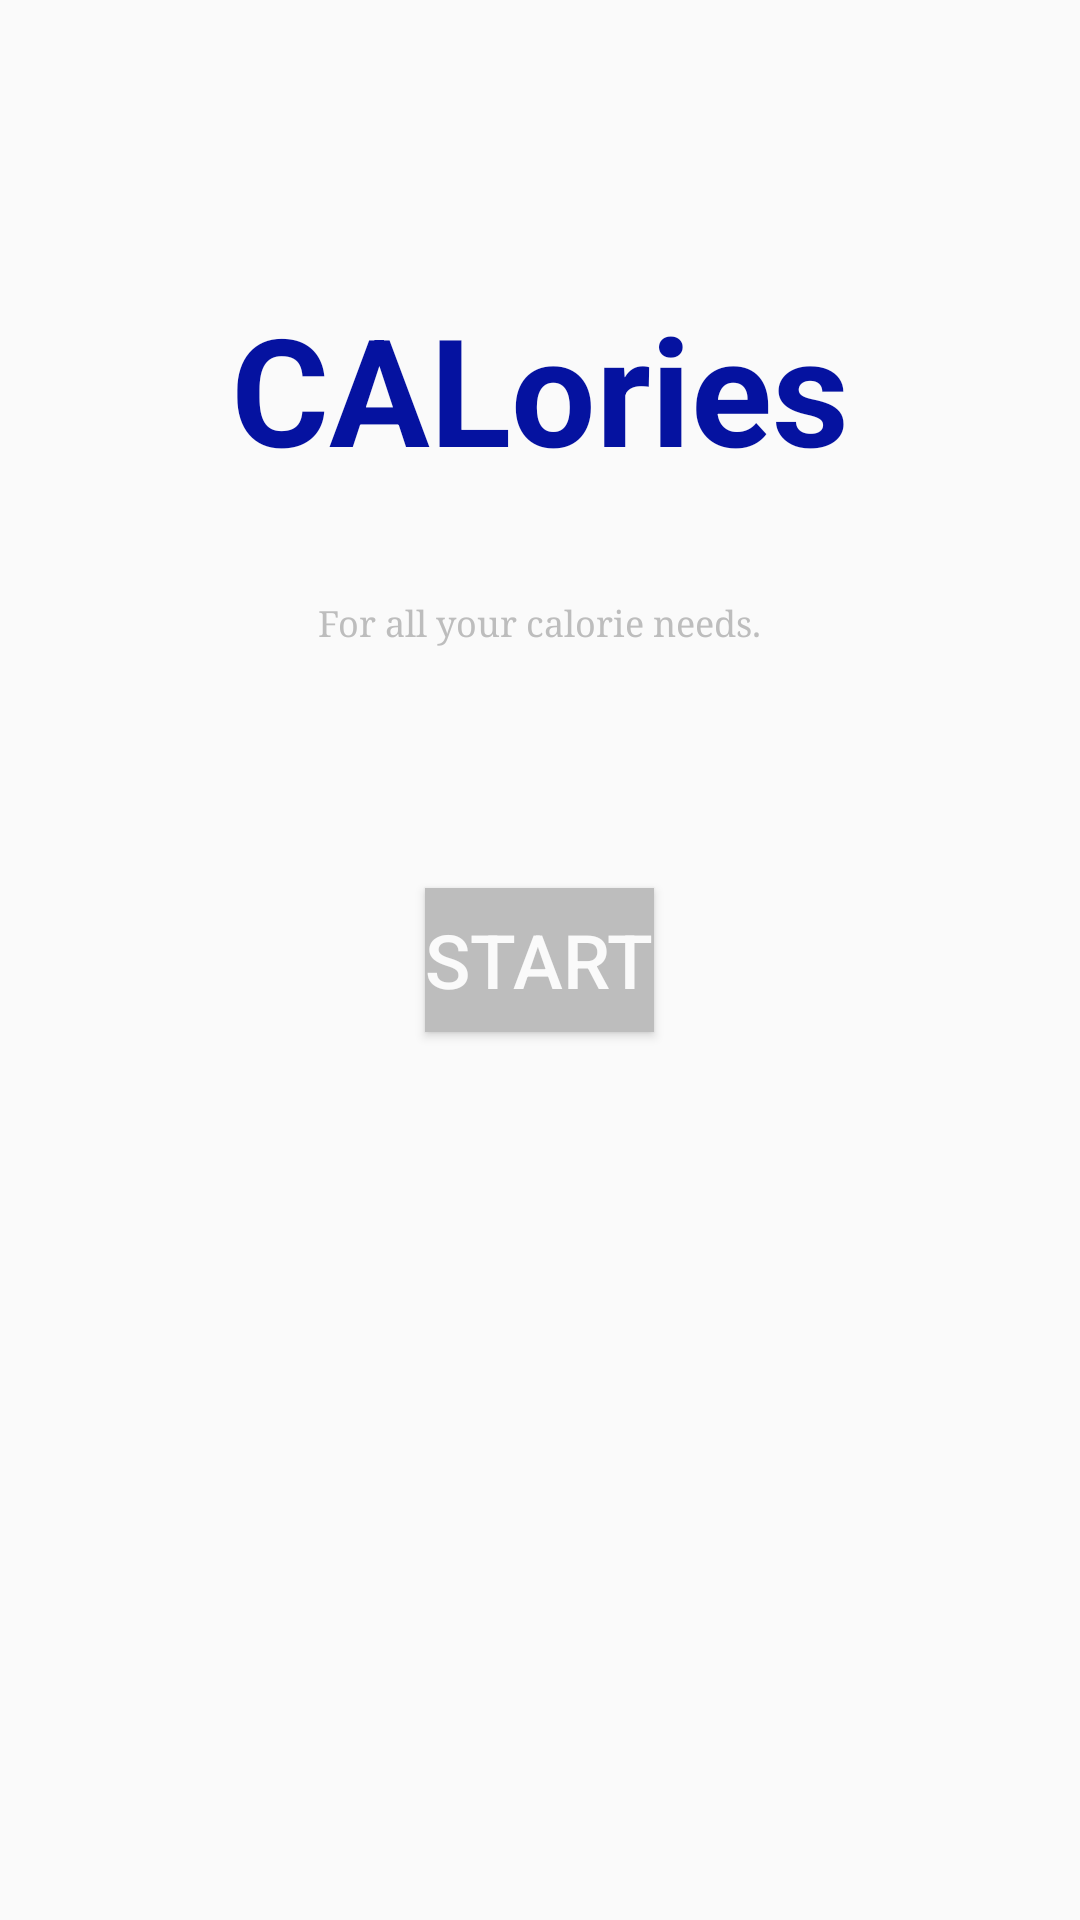

Here is an Android app screen rendered from its layout file. Give the layout XML and the strings, colors and styles it references.
<!-- AndroidManifest.xml: application theme AppTheme -->
<!-- res/layout/activity_home.xml -->
<?xml version="1.0" encoding="utf-8"?>
<RelativeLayout
    xmlns:android="http://schemas.android.com/apk/res/android"
    xmlns:tools="http://schemas.android.com/tools"
    android:layout_width="match_parent"
    android:layout_height="match_parent"
    android:paddingLeft="@dimen/activity_horizontal_margin"
    android:paddingRight="@dimen/activity_horizontal_margin"
    android:paddingTop="@dimen/activity_vertical_margin"
    android:paddingBottom="@dimen/activity_vertical_margin"
    tools:context="com.patrickohalloran.improvedcalories.HomeActivity"
    android:background="#fafafa">

    <TextView
        android:layout_width="wrap_content"
        android:layout_height="wrap_content"
        android:text="@string/app_title"
        android:layout_alignParentTop="true"
        android:layout_centerHorizontal="true"
        android:layout_marginTop="96dp"
        android:textSize="50dp"
        android:textStyle="bold|normal"
        android:textColor="#0512a0"
        android:typeface="sans"
        android:id="@+id/textView2" />

    <TextView
        android:layout_width="wrap_content"
        android:layout_height="wrap_content"
        android:text="@string/welcome"
        android:id="@+id/textView"
        android:layout_below="@+id/textView2"
        android:layout_centerHorizontal="true"
        android:layout_marginTop="37dp"
        android:textColor="#bdbdbd"
        android:textSize="12dp"
        android:textStyle="normal"
        android:typeface="serif" />

    <Button
        style="?android:attr/buttonStyleSmall"
        android:layout_width="wrap_content"
        android:layout_height="wrap_content"
        android:text="@string/begin"
        android:id="@+id/button"
        android:textColor="#fafafa"
        android:layout_centerVertical="true"
        android:layout_centerHorizontal="true"
        android:textSize="25dp"
        android:onClick="onStartApp"
        android:background="#bdbdbd" />
</RelativeLayout>
<!-- resources referenced by this layout -->
<resources>
  <string name="app_title">CALories</string>
  <string name="begin">Start</string>
  <string name="welcome">For all your calorie needs.</string>
  <style name="AppTheme" parent="Theme.AppCompat.Light.DarkActionBar">
          
          <item name="colorPrimary">@color/colorPrimary</item>
          <item name="colorPrimaryDark">@color/colorPrimaryDark</item>
          <item name="colorAccent">@color/colorAccent</item>
          <item name="windowActionBar">false</item>
          <item name="windowNoTitle">true</item>
  
  
      </style>
  <color name="colorPrimary">#3F51B5</color>
  <color name="colorPrimaryDark">#303F9F</color>
  <color name="colorAccent">#FF4081</color>
</resources>
